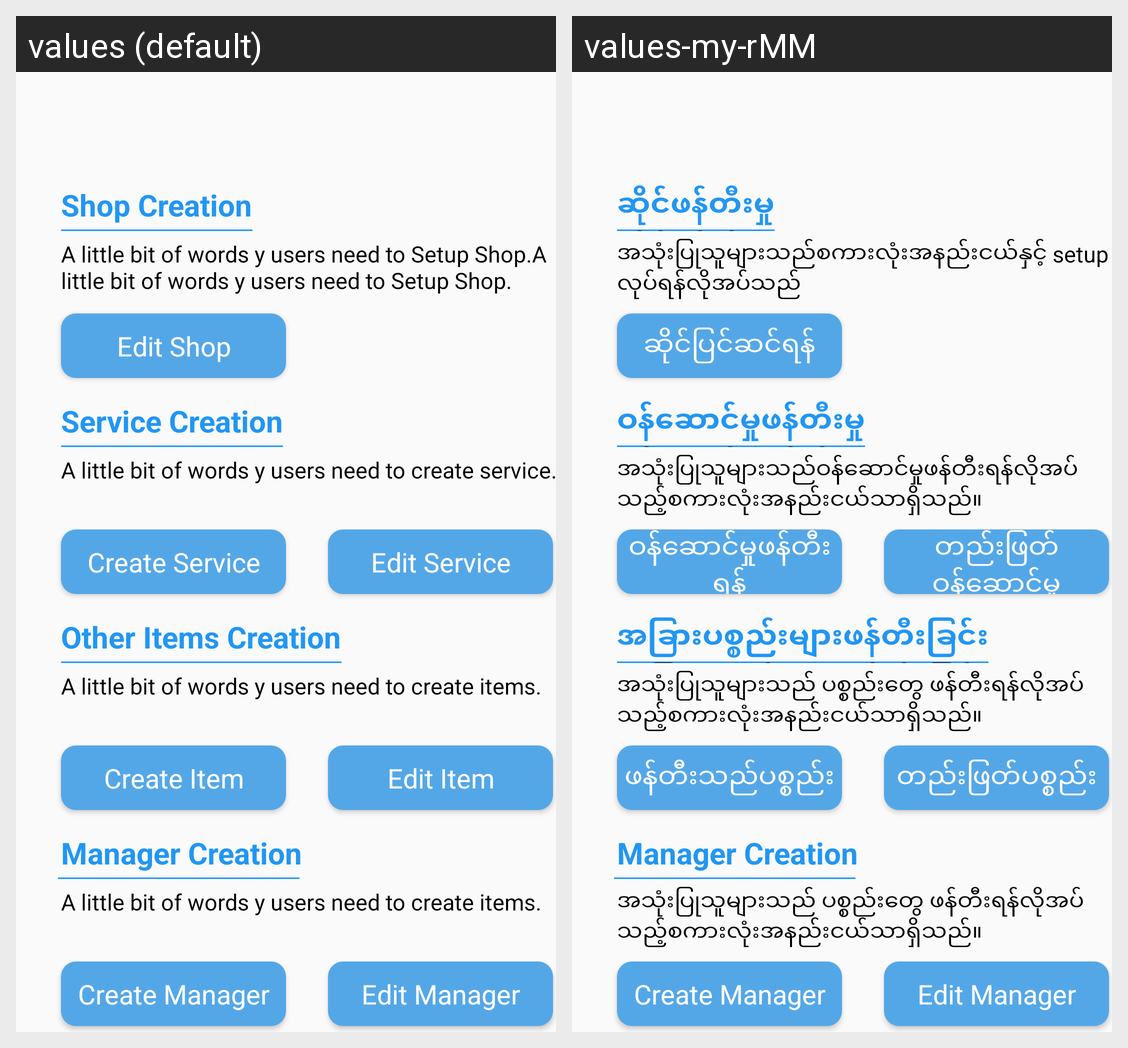

Translations of the strings shown on this Android screen, per locale in the grid:
Android screen res/layout/fragment_work_operation.xml rendered under 2 locales, left to right: values (default), values-my-rMM. Device: Nexus 5 (rendered at 1080×1920; each locale shown at half size, 540×960, under a caption strip naming it); theme AppTheme.
Strings drawn on this screen, with the default value and each locale's value (text and hints the layout hard-codes, and strings that could not be matched under every locale, appear in the picture but are not listed):

edit_manager
  values: Edit Manager
  values-my-rMM: Edit Manager  [not translated; the default value is used]

other_items_creation_box
  values: A little bit of words y users need to create items.
  values-my-rMM: အသုံးပြုသူများသည် ပစ္စည်းတွေ ဖန်တီးရန်လိုအပ်သည့်စကားလုံးအနည်းငယ်သာရှိသည်။

manager_creation
  values: Manager Creation
  values-my-rMM: Manager Creation  [not translated; the default value is used]

shop_creation
  values: Shop Creation
  values-my-rMM: ဆိုင်ဖန်တီးမှု

service_creation
  values: Service Creation
  values-my-rMM: ဝန်ဆောင်မှုဖန်တီးမှု

other_items_creation
  values: Other Items Creation
  values-my-rMM: အခြားပစ္စည်းများဖန်တီးခြင်း

creat_item
  values: Create Item
  values-my-rMM: ဖန်တီးသည်ပစ္စည်း

create_manager
  values: Create Manager
  values-my-rMM: Create Manager  [not translated; the default value is used]

edit_service
  values: Edit Service
  values-my-rMM: တည်းဖြတ်ဝန်ဆောင်မှု

edit_item
  values: Edit Item
  values-my-rMM: တည်းဖြတ်ပစ္စည်း

creat_service
  values: Create Service
  values-my-rMM: ဝန်ဆောင်မှုဖန်တီးရန်

shop_setup_box
  values: A little bit of words y users need to Setup Shop.A little bit of words y users need to Setup Shop.
  values-my-rMM: အသုံးပြုသူများသည်စကားလုံးအနည်းငယ်နှင့် setup လုပ်ရန်လိုအပ်သည်

edit_shop
  values: Edit Shop
  values-my-rMM: ဆိုင်ပြင်ဆင်ရန်

service_creation_box
  values: A little bit of words y users need to create service.
  values-my-rMM: အသုံးပြုသူများသည်ဝန်ဆောင်မှုဖန်တီးရန်လိုအပ်သည့်စကားလုံးအနည်းငယ်သာရှိသည်။
